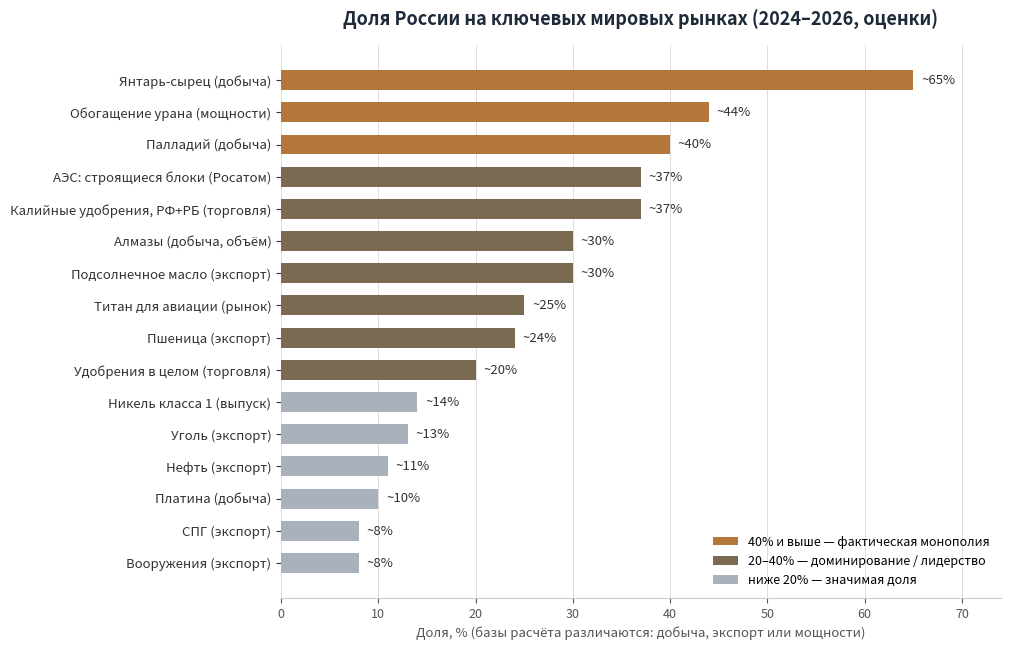

Reproduce this figure in Python.
# Horizontal bar chart: Russia's share of key global markets
# Palette matched to generate_russia.js (bronze accent).
import matplotlib
matplotlib.use("Agg")
import matplotlib.pyplot as plt

data = [
    ("Янтарь-сырец (добыча)", 65),
    ("Обогащение урана (мощности)", 44),
    ("Палладий (добыча)", 40),
    ("АЭС: строящиеся блоки (Росатом)", 37),
    ("Калийные удобрения, РФ+РБ (торговля)", 37),
    ("Алмазы (добыча, объём)", 30),
    ("Подсолнечное масло (экспорт)", 30),
    ("Титан для авиации (рынок)", 25),
    ("Пшеница (экспорт)", 24),
    ("Удобрения в целом (торговля)", 20),
    ("Никель класса 1 (выпуск)", 14),
    ("Уголь (экспорт)", 13),
    ("Нефть (экспорт)", 11),
    ("Платина (добыча)", 10),
    ("СПГ (экспорт)", 8),
    ("Вооружения (экспорт)", 8),
]
data = data[::-1]  # largest on top after barh

ACCENT = "#B3763B"       # >= 40% — фактическая монополия / доминирование
MID = "#7A6A52"          # 20-40%
MUTED = "#A9B2BC"        # < 20%
colors = [ACCENT if v >= 40 else (MID if v >= 20 else MUTED) for _, v in data]

names = [n for n, _ in data]
vals = [v for _, v in data]

fig, ax = plt.subplots(figsize=(10.2, 6.6), dpi=200)
bars = ax.barh(names, vals, color=colors, height=0.62, zorder=3)

for bar, v in zip(bars, vals):
    ax.text(bar.get_width() + 0.8, bar.get_y() + bar.get_height() / 2,
            f"~{v}%", va="center", ha="left", fontsize=9.5, color="#333333", zorder=4)

ax.set_xlim(0, 74)
ax.set_xlabel("Доля, % (базы расчёта различаются: добыча, экспорт или мощности)", fontsize=9.5, color="#555555")
ax.set_title("Доля России на ключевых мировых рынках (2024–2026, оценки)",
             fontsize=13, color="#1E2A3A", pad=14, fontweight="bold")
ax.tick_params(axis="y", labelsize=9.5, colors="#333333")
ax.tick_params(axis="x", labelsize=9, colors="#555555")
ax.grid(axis="x", color="#DDDDDD", linewidth=0.7, zorder=0)
for spine in ["top", "right", "left"]:
    ax.spines[spine].set_visible(False)
ax.spines["bottom"].set_color("#CCCCCC")

from matplotlib.patches import Patch
legend = [
    Patch(facecolor=ACCENT, label="40% и выше — фактическая монополия"),
    Patch(facecolor=MID, label="20–40% — доминирование / лидерство"),
    Patch(facecolor=MUTED, label="ниже 20% — значимая доля"),
]
ax.legend(handles=legend, loc="lower right", fontsize=9, frameon=False)

fig.tight_layout()
fig.savefig("chart_russia.png", dpi=200, facecolor="white")
print("saved chart_russia.png")
